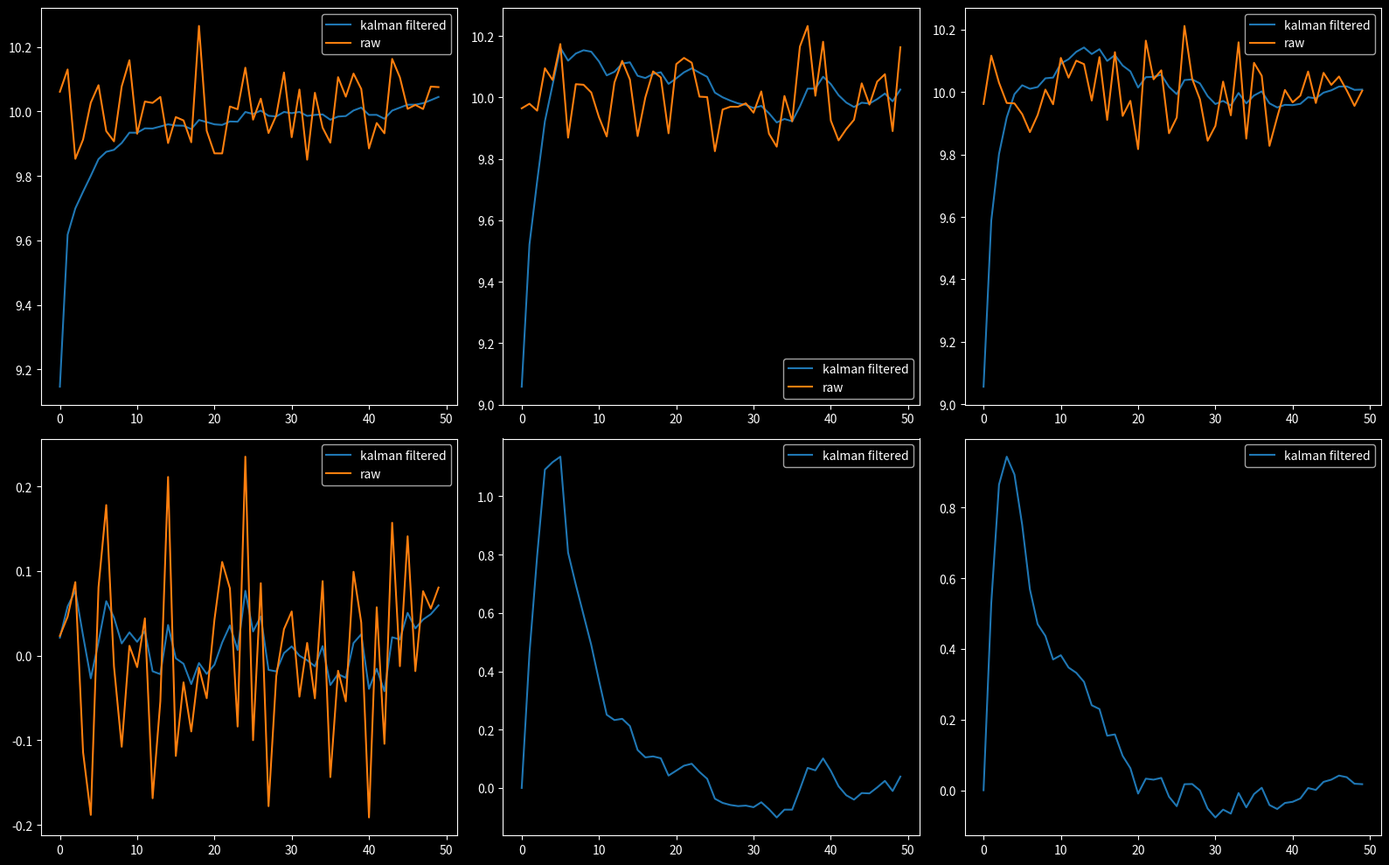

Here is the Python script that generated this plot:
import numpy as np
from scipy.linalg import inv


class KalmanFilter:

    def __init__(self, dt, X, F, G, H, D, P, Q, R):
        self.X = X  # state vector
        self.F = F  # state transition matrix
        self.G = G  # control matrix
        self.H = H  # observation matrix
        self.D = D  # feedthrough matrix
        self.P = P  # state covariance
        self.Q = Q  # process covariance
        self.R = R  # measurement covariance

    def update_state(self, K, z):
        """
        X + K * (z - H * X)
        """
        return self.X + K @ (z - self.H @ self.X)

    def update_estimate_covariance(self, K):
        """
        Unsimplified update equation for P:
        (I - K * H) * P * (I - K * H).T + K * R * K

        Simplified update equation for P
        (I - K * H) * P
        """
        # return (np.eye(6) - K @ self.H) @ self.P @ (np.eye(6) - K @ self.H).T \
        #         + K @ self.R @ K.T
        return (np.eye(6) - K @ self.H) @ self.P

    def predict_state(self, X, u):
        """
        F * X + G * u
        """
        return self.F @ X + self.G @ u

    def predict_estimate_covariance(self, P):
        """
        F * P * F.T + Q
        """
        return self.F @ P @ self.F.T + self.Q

    def calculate_kalman_gain(self):
        """
             P * H.T
        -----------------
        (H * P * H.T + R)
        """
        return self.P @ self.H.T @ inv(self.H @ self.P @ self.H.T + self.R)

    def update_with_measurement(self, z, u):
        """
        Update X(t) and P(t)
        Predict X(t+1) and P(t+1)
        Return X(t)
        """
        # update
        K = self.calculate_kalman_gain()
        X = self.update_state(K, z)
        P = self.update_estimate_covariance(K)

        # predict
        self.X = self.predict_state(X, u)
        self.P = self.predict_estimate_covariance(P)

        return X


# testing
def main():
    dt = 0.1
    X = np.zeros(6)  # state vector

    F_tile = [
        [1, dt],
        [0, 1],
    ]
    # state transition matrix
    F = np.kron(np.eye(3), F_tile)

    # For now, disregard control input
    # Control input could be speed and yawrate of vehicle
    G = np.zeros((6, 2))

    # radar measures r, rdot, phi, and theta
    H = np.array([
        [1, 0, 0, 0, 0, 0],
        [0, 1, 0, 0, 0, 0],
        [0, 0, 1, 0, 0, 0],
        [0, 0, 0, 0, 1, 0],
    ])

    D = np.zeros((4, 2))  # no feedthrough

    state_estimation_variance = 1.
    # estimate uncertainty covariance
    P = np.diag(np.ones(6)) * state_estimation_variance

    acceleration_variance = 1.
    # Q = np.diag(np.ones(6)) * acceleration_variance  # process noise covariance
    Q_tile = [
        [dt**4/4, dt**3/2],
        [dt**3/2, dt**2],
    ]
    Q = np.kron(np.eye(3), Q_tile) * acceleration_variance

    measurement_variance = .1
    # measurement noise covariance
    R = np.diag(np.ones(4)) * measurement_variance

    kf = KalmanFilter(dt, X, F, G, H, D, P, Q, R)

    u = np.zeros(2)

    mu, sigma = 10, .1
    x = np.random.normal(mu, sigma, 50)
    xdot = np.random.normal(0, sigma, 50)
    y = np.random.normal(mu, sigma, 50)
    z = np.random.normal(mu, sigma, 50)
    measurements = np.array([x, xdot, y, z]).T

    filtered_measurements = []

    for z in measurements:
        z_filtered = kf.update_with_measurement(z, u)
        filtered_measurements.append(z_filtered)

    fig, ax = plt.subplots(nrows=2, ncols=3)

    for j in range(3):
        for i in range(2):
            ax[i, j].plot([
                f[i+j*2]
                for f in
                filtered_measurements],
                label='kalman filtered')
            if not (j == 1 and i == 1) and not (j == 2 and i == 1):
                if j == 2:
                    idx = 3
                else:
                    idx = i+j*2
                ax[i, j].plot(measurements[:, idx], label='raw')
            ax[i, j].legend()

    plt.show()
    plt.close()


if __name__ == "__main__":
    import matplotlib.pyplot as plt
    plt.rcParams['figure.figsize'] = [16, 10]
    plt.rcParams['savefig.facecolor'] = 'black'
    plt.rcParams['figure.facecolor'] = 'black'
    plt.rcParams['figure.edgecolor'] = 'white'
    plt.rcParams['axes.facecolor'] = 'black'
    plt.rcParams['axes.edgecolor'] = 'white'
    plt.rcParams['axes.labelcolor'] = 'white'
    plt.rcParams['axes.titlecolor'] = 'white'
    plt.rcParams['xtick.color'] = 'white'
    plt.rcParams['ytick.color'] = 'white'
    plt.rcParams['text.color'] = 'white'
    plt.rcParams["figure.autolayout"] = True
    # plt.rcParams['legend.facecolor'] = 'white'

    main()
